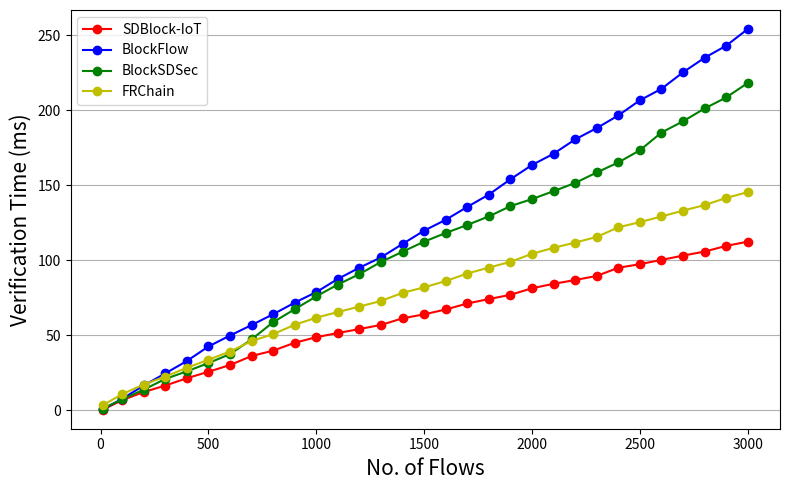

Reproduce this figure in Python.

# latency for flow verification


import matplotlib.pyplot as plt 
import numpy as np 
  



x1 = [10,100,200,300,400,500,600,700,800,900,1000,1100,1200,1300,1400,1500,1600,1700,1800,1900,2000,2100,2200,2300,2400,2500,2600,2700,2800,2900,3000]

Proposed_Time = [0.33057284355163574,6.685338020324707,12.118173122406006,16.446873426437378,21.312949180603027,25.65385603904724,30.13130211830139,36.12592601776123,39.729872941970825,44.97289490699768,48.69605731964111,51.472676277160645,54.12056803703308,56.87016248703003,61.28759789466858,63.92550086975098,67.17405247688293,71.16441464424133,74.12435626983643,76.95195627212524,81.31648683547974,84.29429864883423,86.81038212776184,89.55999159812927,94.97894191741943,97.40206146240234,100.22956347465515,103.11489820480347,105.79509353637695,109.56446623802185,112.42713379859924]
#FRChain_Time =  [2.3305728435516357,9.685338020324707,16.118173122406006,21.446873426437378,27.312949180603027,32.65385603904724,38.13130211830139,45.12592601776123,49.729872941970825,55.97289490699768,60.69605731964111,64.47267627716064,68.12056803703308,71.87016248703003,77.28759789466858,80.92550086975098,85.17405247688293,90.16441464424133,94.12435626983643,97.95195627212524,103.31648683547974,107.29429864883423,110.81038212776184,114.55999159812927,120.97894191741943,124.40206146240234,128.22956347465515,132.11489820480347,135.79509353637695,140.56446623802185,146.23653975]
FRChain_Time = [3.3305728435516357,10.685338020324707,17.118173122406006,22.446873426437378,28.312949180603027,33.65385603904724,39.13130211830139,46.12592601776123,50.729872941970825,56.97289490699768,61.69605731964111,65.47267627716064,69.12056803703308,72.87016248703003,78.28759789466858,81.92550086975098,86.17405247688293,91.16441464424133,95.12435626983643,98.95195627212524,104.31648683547974,108.29429864883423,111.81038212776184,115.55999159812927,121.97894191741943,125.40206146240234,129.22956347465515,133.11489820480347,136.79509353637695,141.56446623802185,145.42713379859924]
BlockFlow_Time = [0.6086027984619141,7.563218223571778,16.479685953140237,24.55421017456049,32.817573818206725,42.504668952941984,49.793547256469964,56.78641102981607,64.01789492034968,71.7440491065983,78.7777245502475,87.55713695907616,95.04301803970345,101.94734792137142,110.90531333541858,119.76481998825052,127.00055970382664,135.59278302192646,143.83524026489215,154.03861477661073,163.53607929038935,171.06761401748585,180.61041786384493,188.14786708831687,196.60018020820505,206.68418181609974,214.34446447372292,225.34675413703772,235.06365764999234,243.0816361312849,254.2178963145]
BlockSDSec_Time = [1.0434656143188477,7.182542324066162,13.71376347541809,20.855370044708252,25.91687846183777,31.444061279296875,37.400830030441284,47.22882890701294,58.72703528404236,67.35110282897949,75.9372947216034,83.82002973556519,90.80148196220398,98.88337540626526,105.72600650787354,112.42330813407898,118.20959568023682,123.55761504173279,129.26635313034058,136.10593223571777,140.81882739067078,146.09601354599,151.56944036483765,158.5615804195404,165.24464988708496,173.34993267059326,185.18556022644043,192.67972683906555,201.22037076950073,208.58170294761658,218.24886536598206]

#ax = plt.subplot(111)
#fig, (ax1, ax2) = plt.subplots(2)

plt.figure(figsize=(8,5))
#plt.title("Verification Time Comparison")

# plot lines
'''
plt.plot(x1, Proposed_Time, '-*r', label = "SDBlock-IoT") 
plt.plot(x1, BlockFlow_Time, '-4b',label = "BlockFlow")
plt.plot(x1, BlockSDSec_Time, '-xg',label = "BlockSDSec")
plt.plot(x1, FRChain_Time, '->y',label = "FRChain")
'''
plt.plot(x1, Proposed_Time, '-or', label = "SDBlock-IoT") 
plt.plot(x1, BlockFlow_Time, '-ob',label = "BlockFlow")
plt.plot(x1, BlockSDSec_Time, '-og',label = "BlockSDSec")
plt.plot(x1, FRChain_Time, '-oy',label = "FRChain")


plt.xlabel('No. of Flows', fontsize=15)
plt.ylabel('Verification Time (ms)', fontsize=15)

#plt.legend(bbox_to_anchor=(1.05, 1.0), loc='upper left')
#plt.legend(["Proposed", "BlockFlow"], loc ="lower right")

plt.legend(["SDBlock-IoT", "BlockFlow","BlockSDSec","FRChain"], loc ="upper left")
plt.tight_layout()

#plt.legend()
plt.grid(axis = 'y')

plt.show()






